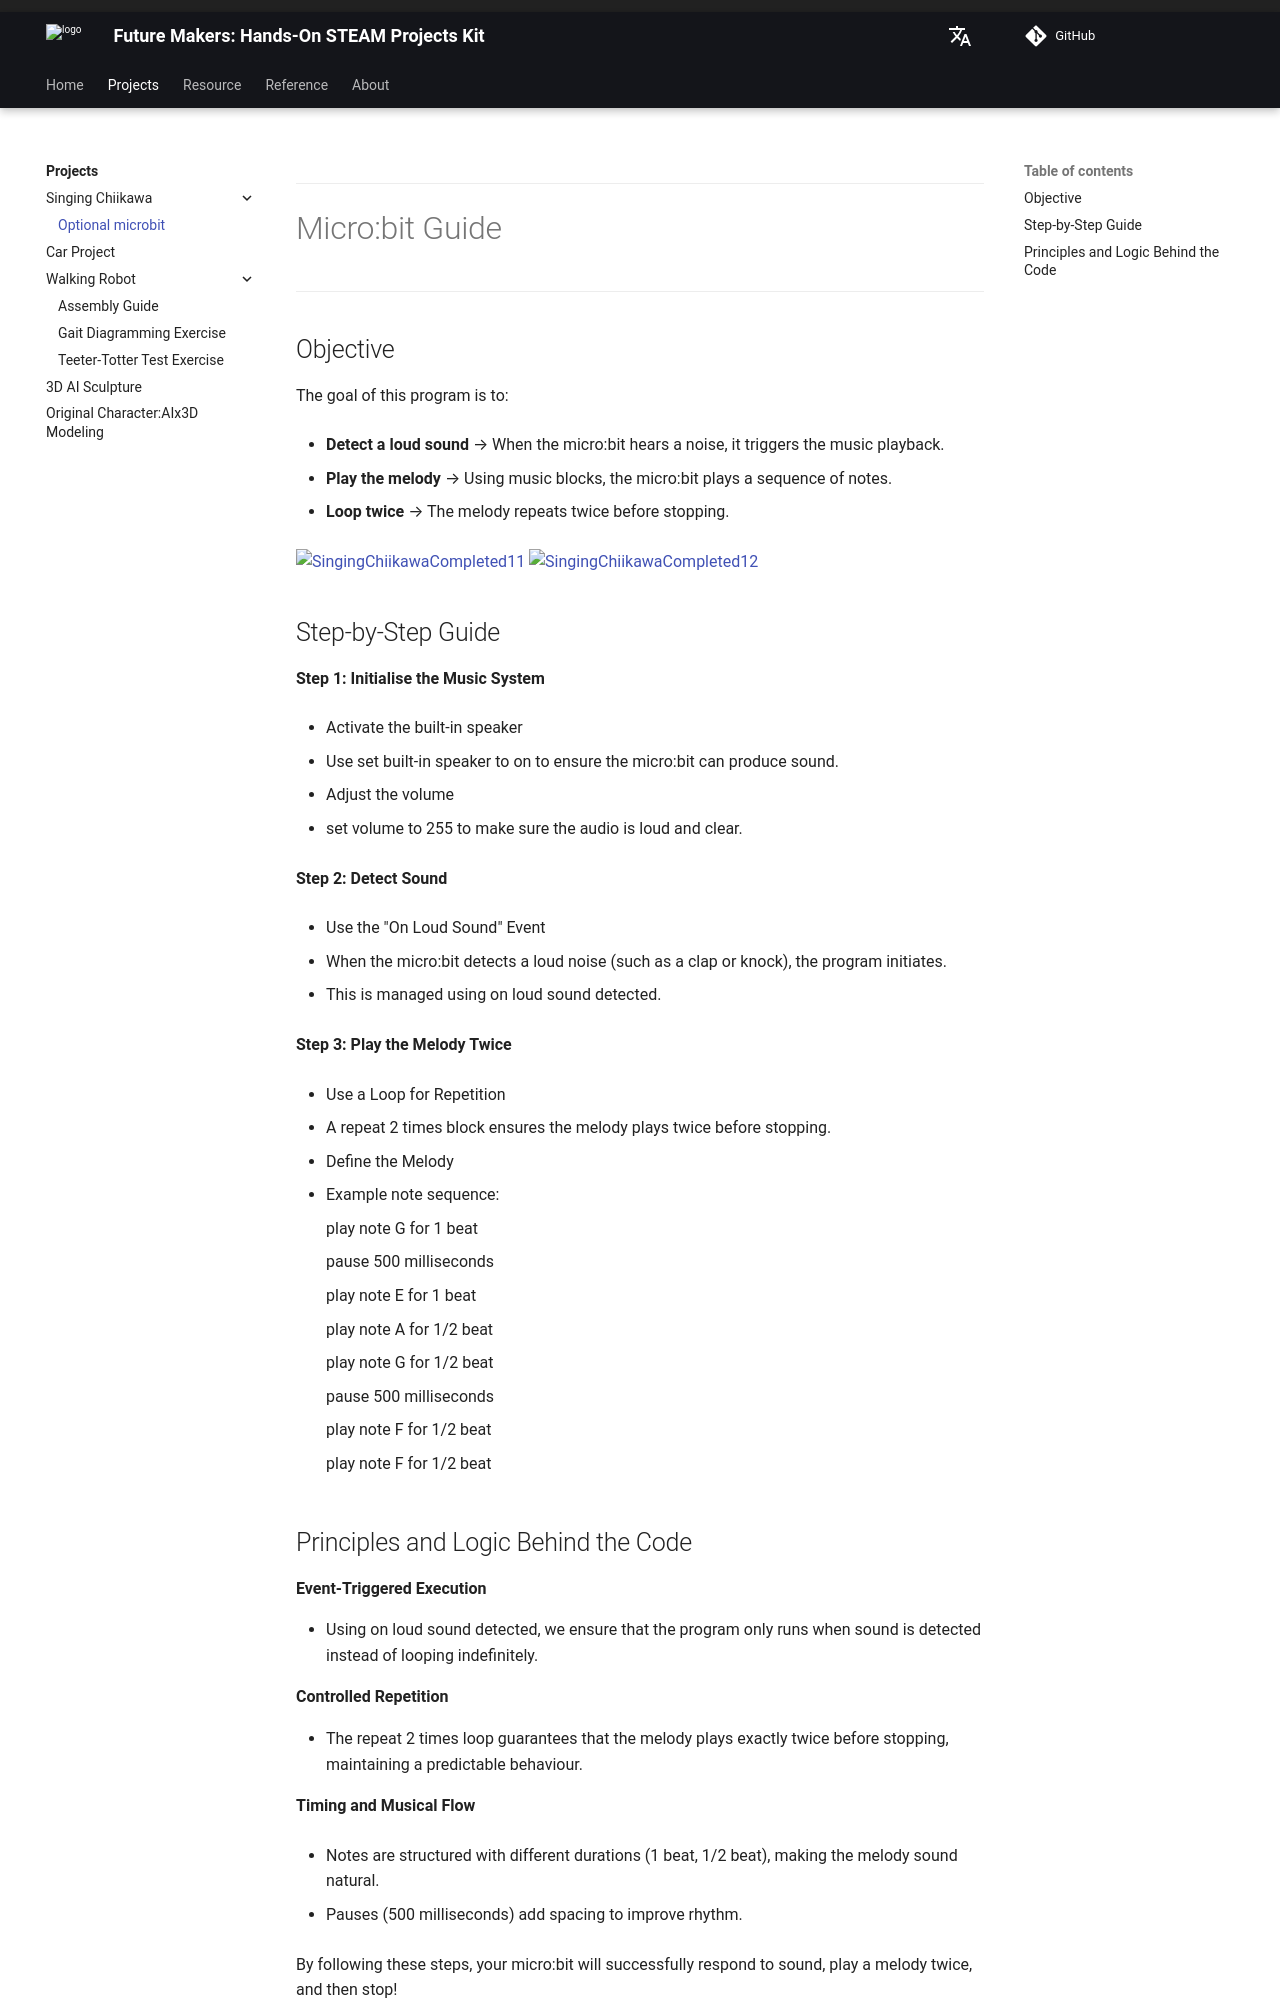

repository: beets3d/FutureMakers · page: projects/singing-chiikawa/optional-microbit/index.html · generator: mkdocs

---

# Micro:bit Guide

---

## Objective

The goal of this program is to:

- **Detect a loud sound** → When the micro:bit hears a noise, it triggers the music playback.

- **Play the melody** → Using music blocks, the micro:bit plays a sequence of notes.

- **Loop twice** → The melody repeats twice before stopping.

![SingingChiikawaCompleted11](./images/image-20250416-084747.png)
![SingingChiikawaCompleted12](./images/image-20250416-084849(1).png)

## Step-by-Step Guide

**Step 1: Initialise the Music System**

- Activate the built-in speaker

 - Use set built-in speaker to on to ensure the micro:bit can produce sound.

- Adjust the volume

  - set volume to 255 to make sure the audio is loud and clear.

**Step 2: Detect Sound**

- Use the "On Loud Sound" Event

 - When the micro:bit detects a loud noise (such as a clap or knock), the program initiates.

 - This is managed using on loud sound detected.

**Step 3: Play the Melody Twice**

- Use a Loop for Repetition

 - A repeat 2 times block ensures the melody plays twice before stopping.

- Define the Melody

 - Example note sequence:

    play note G for 1 beat

    pause 500 milliseconds

    play note E for 1 beat

    play note A for 1/2 beat

    play note G for 1/2 beat

    pause 500 milliseconds

    play note F for 1/2 beat

    play note F for 1/2 beat
